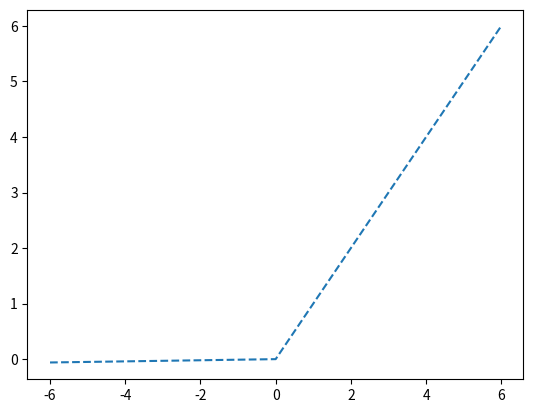

The script that saved this image:
# activation - LeakyReLU

import numpy as np
import matplotlib.pyplot as plt

x = np.arange(-6, 6, 0.01)

def leakyrelu(x):      # Leaky ReLU(Rectified Linear Unit)
    return np.maximum(0.01 * x, x)  #same

plt.plot(x, leakyrelu(x), linestyle = '--', label = 'Leaky ReLU')
plt.show()